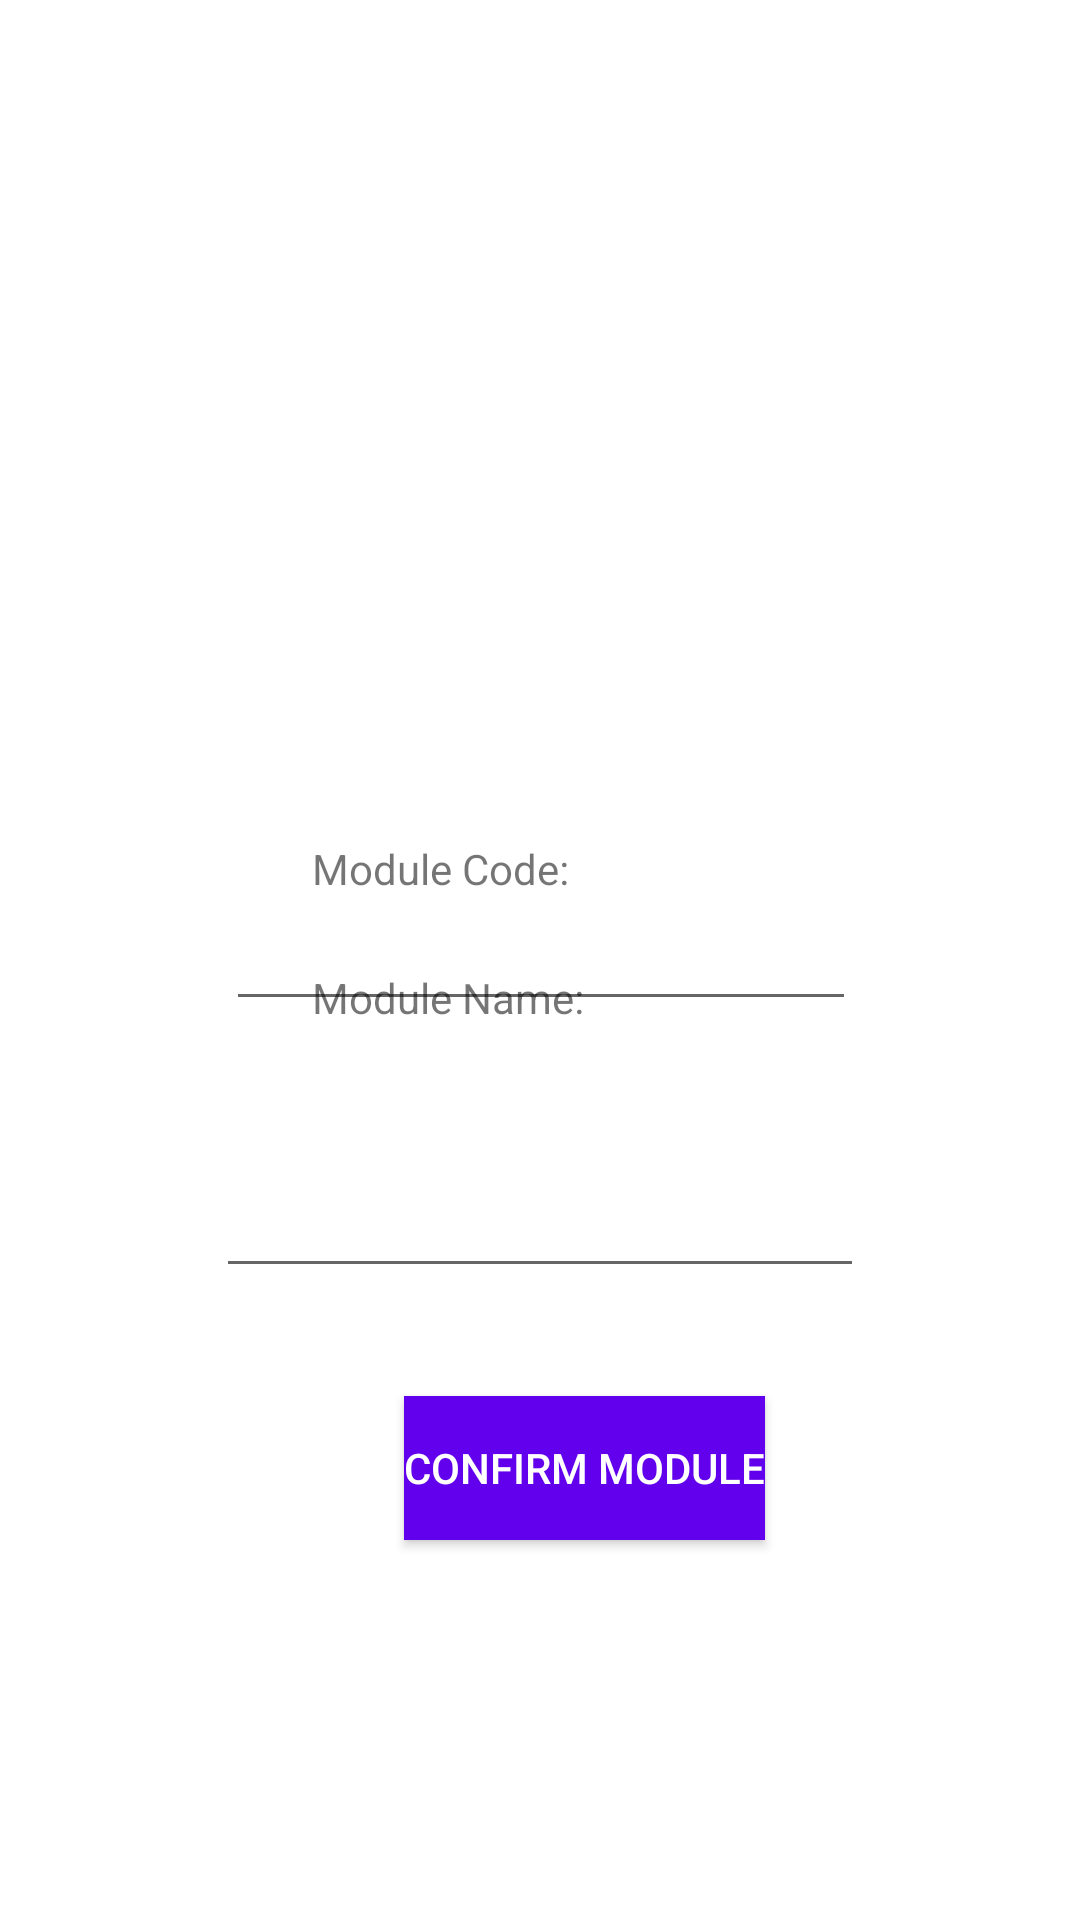

Layout XML and referenced resources for this Android screen:
<!-- AndroidManifest.xml: application theme AppTheme -->
<!-- res/layout/create_module.xml -->
<?xml version="1.0" encoding="utf-8"?>
<androidx.constraintlayout.widget.ConstraintLayout
    xmlns:android="http://schemas.android.com/apk/res/android" android:layout_width="match_parent"
    android:layout_height="match_parent"
    android:background="@color/bgColor"
    xmlns:app="http://schemas.android.com/apk/res-auto">

    <EditText
        android:id="@+id/txtModCode"
        android:layout_width="wrap_content"
        android:layout_height="wrap_content"
        android:layout_marginEnd="8dp"
        android:layout_marginStart="8dp"
        android:ems="10"
        android:inputType="text"
        app:layout_constraintEnd_toEndOf="parent"
        app:layout_constraintHorizontal_bias="0.503"
        app:layout_constraintStart_toStartOf="parent"
        app:layout_constraintTop_toBottomOf="@+id/labelModCode" />

    <EditText
        android:id="@+id/txtModName"
        android:layout_width="216dp"
        android:layout_height="49dp"
        android:layout_marginEnd="8dp"
        android:layout_marginStart="8dp"
        android:layout_marginTop="40dp"
        android:ems="10"
        android:inputType="text"
        app:layout_constraintEnd_toEndOf="parent"
        app:layout_constraintStart_toStartOf="parent"
        app:layout_constraintTop_toBottomOf="@+id/txtModCode" />

    <TextView
        android:id="@+id/labelModCode"
        android:layout_width="wrap_content"
        android:layout_height="wrap_content"
        android:layout_marginStart="104dp"
        android:layout_marginTop="280dp"
        android:text="Module Code: "
        app:layout_constraintStart_toStartOf="parent"
        app:layout_constraintTop_toTopOf="parent" />

    <TextView
        android:id="@+id/labelModName"
        android:layout_width="wrap_content"
        android:layout_height="wrap_content"
        android:layout_marginStart="104dp"
        android:layout_marginTop="24dp"
        android:text="Module Name: "
        app:layout_constraintStart_toStartOf="parent"
        app:layout_constraintTop_toBottomOf="@+id/labelModCode" />

    <Button
        android:id="@+id/btnCreate"
        android:layout_width="wrap_content"
        android:layout_height="wrap_content"
        android:layout_marginEnd="8dp"
        android:layout_marginStart="104dp"
        android:layout_marginTop="36dp"
        android:background="@color/colorPrimary"

        android:text="Confirm Module"
        android:textColor="#fff"
        app:layout_constraintEnd_toEndOf="parent"
        app:layout_constraintHorizontal_bias="0.239"
        app:layout_constraintStart_toStartOf="parent"
        app:layout_constraintTop_toBottomOf="@+id/txtModName" />

</androidx.constraintlayout.widget.ConstraintLayout>
<!-- resources referenced by this layout -->
<resources>
  <color name="bgColor">#fff</color>
  <color name="colorPrimary">#6200EE</color>
  <style name="AppTheme" parent="Theme.MaterialComponents.DayNight">
          
          <item name="colorPrimary">@color/colorPrimary</item>
          <item name="colorPrimaryDark">@color/colorPrimaryDark</item>
          <item name="colorAccent">@color/colorAccent</item>
      </style>
  <color name="colorPrimaryDark">#3700B3</color>
  <color name="colorAccent">#03DAC5</color>
</resources>
